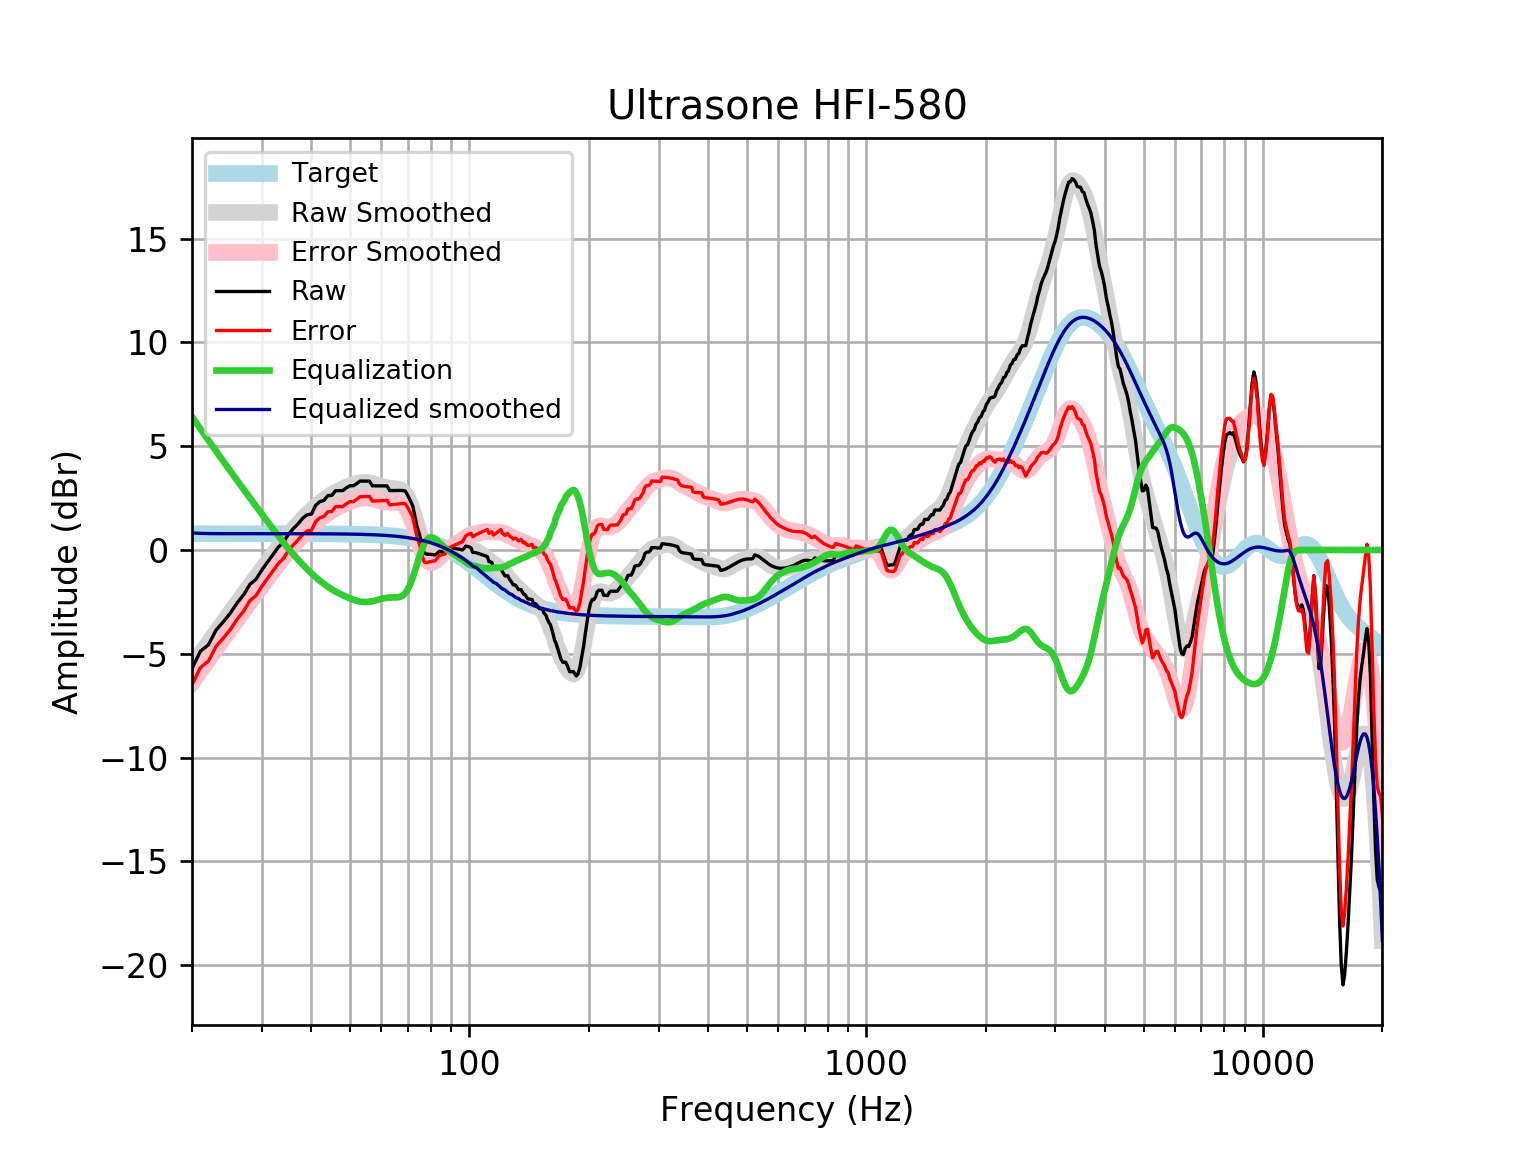

Source data for this figure (header and first rows):
frequency, raw, error, smoothed, error_smoothed, equalization, equalized_raw, equalized_smoothed, target
20, -5.711, -6.497, -5.599, -6.385, 6.42, 0.7084, 0.8208, 0.7859
21, -4.879, -5.665, -5.035, -5.82, 5.835, 0.956, 0.8004, 0.7859
22, -4.569, -5.355, -4.493, -5.279, 5.283, 0.7132, 0.7897, 0.7858
23, -3.858, -4.644, -3.974, -4.76, 4.76, 0.9015, 0.7858, 0.7858
24, -3.454, -4.24, -3.478, -4.264, 4.264, 0.8099, 0.7858, 0.7858
25, -3.037, -3.822, -3.007, -3.792, 3.792, 0.7556, 0.7857, 0.7857
26, -2.547, -3.333, -2.557, -3.343, 3.343, 0.796, 0.7857, 0.7857
27, -2.153, -2.939, -2.129, -2.914, 2.914, 0.7609, 0.7856, 0.7856
28, -1.653, -2.439, -1.718, -2.504, 2.504, 0.8504, 0.7855, 0.7855
29, -1.413, -2.199, -1.324, -2.109, 2.109, 0.6958, 0.7854, 0.7854
30, -0.9622, -1.747, -0.9437, -1.729, 1.729, 0.7667, 0.7852, 0.7852
31, -0.5835, -1.368, -0.578, -1.363, 1.363, 0.7796, 0.785, 0.785
32, -0.2116, -0.9964, -0.2275, -1.012, 1.012, 0.8007, 0.7848, 0.7848
33, 0.1337, -0.6508, 0.1061, -0.6784, 0.6784, 0.8121, 0.7846, 0.7846
34, 0.3722, -0.4121, 0.4214, -0.3629, 0.3629, 0.7351, 0.7843, 0.7843
35, 0.7525, -0.03141, 0.7169, -0.06704, 0.06704, 0.8195, 0.7839, 0.7839
36, 1.029, 0.2453, 0.9922, 0.2087, -0.2087, 0.8201, 0.7835, 0.7835
37, 1.256, 0.4728, 1.248, 0.4649, -0.4649, 0.7909, 0.783, 0.783
38, 1.524, 0.7412, 1.485, 0.7025, -0.7025, 0.8211, 0.7824, 0.7824
39, 1.698, 0.9164, 1.704, 0.9227, -0.9227, 0.7755, 0.7818, 0.7818
40, 1.726, 0.9454, 1.907, 1.126, -1.126, 0.6, 0.781, 0.781
41, 2.149, 1.369, 2.094, 1.314, -1.314, 0.8357, 0.7801, 0.7801
42, 2.331, 1.552, 2.263, 1.484, -1.484, 0.847, 0.7791, 0.7791
43, 2.388, 1.61, 2.416, 1.638, -1.638, 0.7506, 0.778, 0.7779
44, 2.621, 1.845, 2.551, 1.774, -1.774, 0.8471, 0.7766, 0.7766
45, 2.626, 1.85, 2.669, 1.894, -1.894, 0.7312, 0.7752, 0.7751
46, 2.857, 2.083, 2.774, 2, -2, 0.8565, 0.7735, 0.7734
47, 2.86, 2.088, 2.866, 2.095, -2.095, 0.7647, 0.7715, 0.7715
48, 2.862, 2.092, 2.95, 2.181, -2.181, 0.6812, 0.7694, 0.7694
49, 2.995, 2.228, 3.026, 2.259, -2.259, 0.7358, 0.767, 0.767
50, 3.093, 2.329, 3.095, 2.331, -2.331, 0.7619, 0.7643, 0.7642
51, 3.093, 2.332, 3.155, 2.394, -2.394, 0.6991, 0.7612, 0.7612
52, 3.193, 2.435, 3.204, 2.446, -2.446, 0.7471, 0.7579, 0.7578
53, 3.319, 2.565, 3.238, 2.484, -2.484, 0.8356, 0.7541, 0.7541
54, 3.318, 2.568, 3.255, 2.505, -2.505, 0.8131, 0.7499, 0.7499
55, 3.317, 2.571, 3.254, 2.508, -2.508, 0.8084, 0.7453, 0.7453
56, 3.316, 2.576, 3.236, 2.495, -2.495, 0.8206, 0.7402, 0.7401
57, 3.088, 2.353, 3.204, 2.469, -2.469, 0.6187, 0.7345, 0.7345
58, 3.088, 2.36, 3.162, 2.434, -2.434, 0.6539, 0.7283, 0.7283
59, 3.087, 2.366, 3.116, 2.395, -2.395, 0.6929, 0.7215, 0.7215
60, 3.087, 2.373, 3.071, 2.357, -2.357, 0.7303, 0.714, 0.714
61, 3.086, 2.381, 3.03, 2.324, -2.324, 0.762, 0.7058, 0.7058
62, 3.086, 2.39, 2.998, 2.302, -2.302, 0.7848, 0.6969, 0.6969
63, 2.86, 2.173, 2.977, 2.29, -2.29, 0.5699, 0.6871, 0.6871
64, 2.862, 2.186, 2.964, 2.288, -2.288, 0.5746, 0.6765, 0.6765
65, 2.865, 2.2, 2.954, 2.289, -2.289, 0.5762, 0.665, 0.665
66, 2.867, 2.215, 2.936, 2.283, -2.283, 0.5839, 0.6525, 0.6525
67, 2.867, 2.228, 2.896, 2.257, -2.257, 0.6107, 0.639, 0.639
68, 2.865, 2.24, 2.817, 2.192, -2.192, 0.6723, 0.6244, 0.6244
69, 2.832, 2.223, 2.683, 2.074, -2.074, 0.7574, 0.6087, 0.6087
70, 2.62, 2.028, 2.484, 1.892, -1.892, 0.7277, 0.5918, 0.5918
71, 2.378, 1.805, 2.216, 1.642, -1.642, 0.7357, 0.5736, 0.5736
72, 2.124, 1.57, 1.888, 1.333, -1.333, 0.7908, 0.5541, 0.5541
73, 1.564, 1.031, 1.516, 0.983, -0.983, 0.5812, 0.5333, 0.5333
74, 1.058, 0.5468, 1.128, 0.6167, -0.6167, 0.4412, 0.511, 0.511
75, 0.7003, 0.213, 0.7509, 0.2636, -0.2636, 0.4367, 0.4873, 0.4873
76, 0.2016, -0.2605, 0.4134, -0.04863, 0.04863, 0.2502, 0.462, 0.4621
77, -0.1469, -0.5822, 0.1363, -0.2989, 0.2989, 0.152, 0.4352, 0.4353
78, -0.1989, -0.6058, -0.06876, -0.4755, 0.4755, 0.2766, 0.4068, 0.4068
79, -0.2037, -0.5805, -0.2004, -0.5771, 0.5771, 0.3734, 0.3767, 0.3768
... 553 more rows
